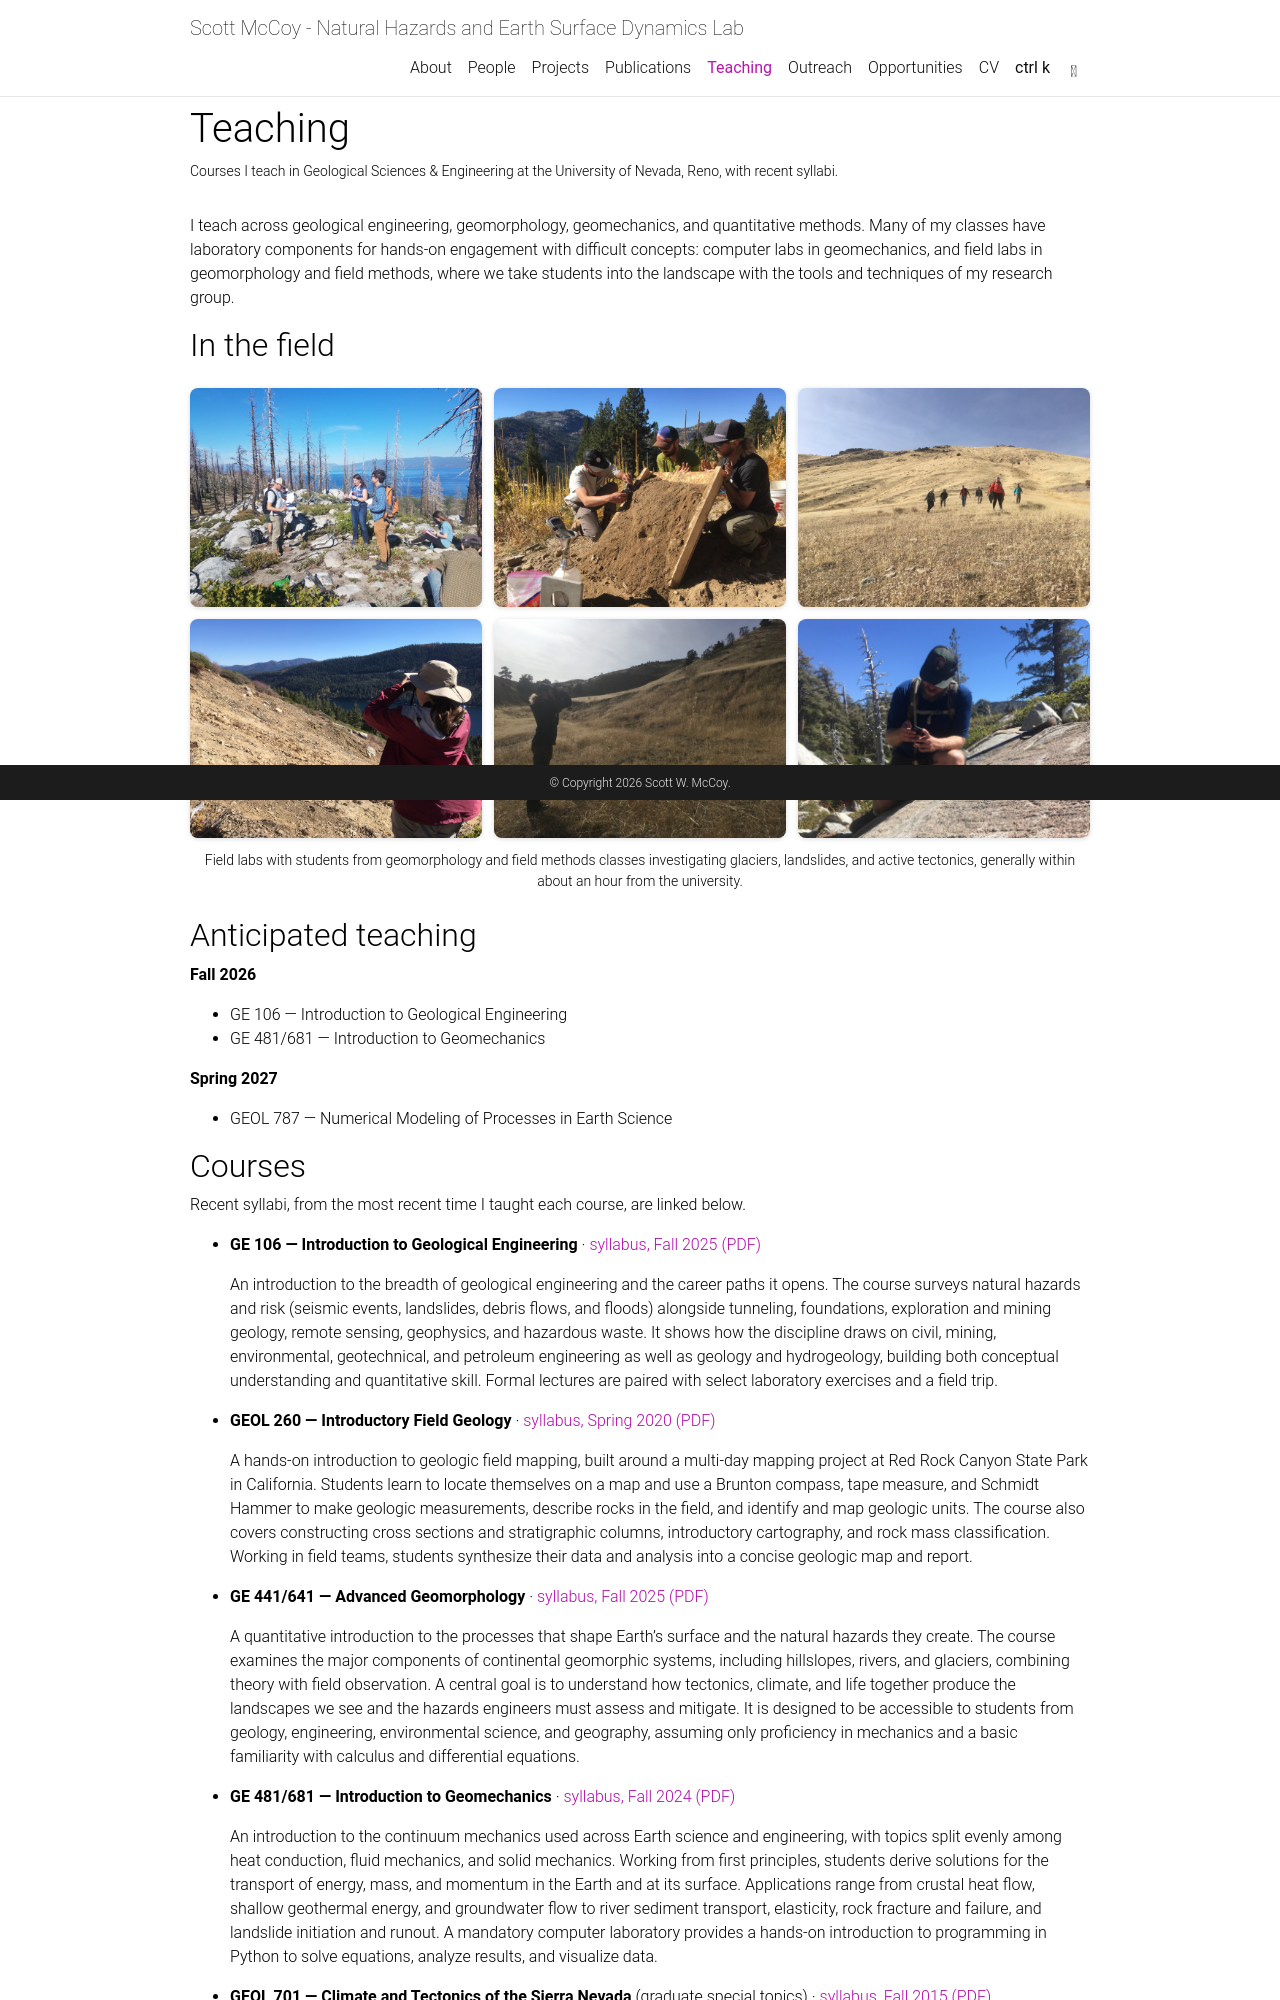

repository: scottwmccoy/scottwmccoy.github.io · page: teaching/index.html · generator: jekyll

---
layout: page
permalink: /teaching/
title: Teaching
description: Courses I teach in Geological Sciences & Engineering at the University of Nevada, Reno, with recent syllabi.
nav: true
nav_order: 5
---

I teach across geological engineering, geomorphology, geomechanics, and quantitative methods. Many of my classes have laboratory components for hands-on engagement with difficult concepts:
computer labs in geomechanics, and field labs in geomorphology and field methods, where we take
students into the landscape with the tools and techniques of my research group. 

## In the field

<div class="teaching-gallery">
  <img src="{{ '/assets/img/Teaching/field-tahoe-burn.jpg' | relative_url }}" alt="Students mapping among fire-killed trees above Lake Tahoe" loading="lazy" />
  <img src="{{ '/assets/img/Teaching/field-soil.jpg' | relative_url }}" alt="Students sampling soil during a field lab" loading="lazy" />
  <img src="{{ '/assets/img/Teaching/field-hike.jpg' | relative_url }}" alt="A field-trip group hiking a grassy hillslope" loading="lazy" />
  <img src="{{ '/assets/img/Teaching/field-overlook.jpg' | relative_url }}" alt="A student surveying a lake and valley from a slope" loading="lazy" />
  <img src="{{ '/assets/img/Teaching/field-survey.jpg' | relative_url }}" alt="A student taking measurements in a grassland valley" loading="lazy" />
  <img src="{{ '/assets/img/Teaching/field-bedrock.jpg' | relative_url }}" alt="Examining a granite bedrock outcrop in the field" loading="lazy" />
</div>
<div class="caption">
  Field labs with students from geomorphology and field methods classes investigating glaciers, landslides, and active tectonics, generally within about an hour from the university.
</div>

<style>
  .teaching-gallery {
    display: grid;
    grid-template-columns: repeat(3, 1fr);
    gap: 0.75rem;
    margin: 1.5rem 0 0.5rem;
  }
  .teaching-gallery img {
    width: 100%;
    aspect-ratio: 4 / 3;
    object-fit: cover;
    border-radius: 8px;
    box-shadow: 0 1px 5px rgba(0, 0, 0, 0.15);
    display: block;
  }
  @media (max-width: 576px) {
    .teaching-gallery {
      grid-template-columns: repeat(2, 1fr);
      gap: 0.5rem;
    }
  }
</style>

## Anticipated teaching

**Fall 2026**
- GE 106 — Introduction to Geological Engineering
- GE 481/681 — Introduction to Geomechanics

**Spring 2027**
- GEOL 787 — Numerical Modeling of Processes in Earth Science
